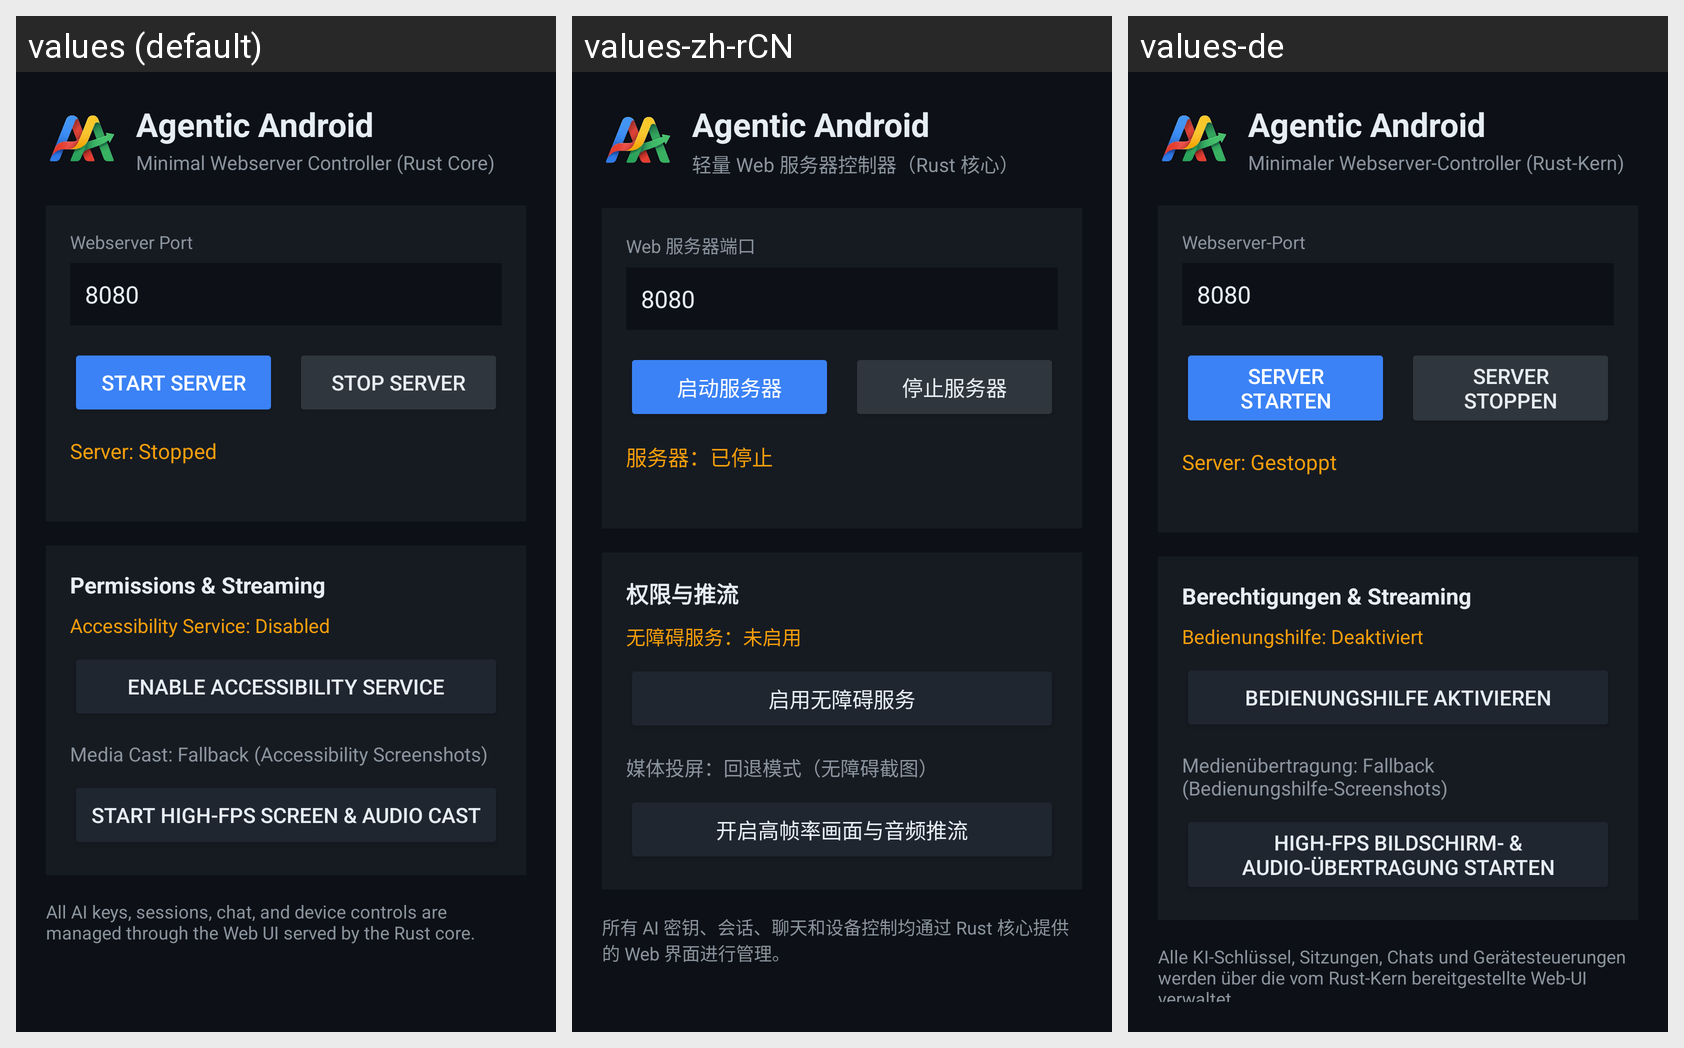

Translations of the strings shown on this Android screen, per locale in the grid:
Android screen res/layout/activity_main.xml rendered under 3 locales, left to right: values (default), values-zh-rCN, values-de. Device: Nexus 5 (rendered at 1080×1920; each locale shown at half size, 540×960, under a caption strip naming it); theme Theme.AgenticAndroid.
Strings drawn on this screen, with the default value and each locale's value (text and hints the layout hard-codes, and strings that could not be matched under every locale, appear in the picture but are not listed):

app_name
  values: Agentic Android
  values-zh-rCN: Agentic Android
  values-de: Agentic Android

subtitle_controller
  values: Minimal Webserver Controller (Rust Core)
  values-zh-rCN: 轻量 Web 服务器控制器（Rust 核心）
  values-de: Minimaler Webserver-Controller (Rust-Kern)

label_webserver_port
  values: Webserver Port
  values-zh-rCN: Web 服务器端口
  values-de: Webserver-Port

btn_start_server
  values: Start Server
  values-zh-rCN: 启动服务器
  values-de: Server starten

btn_stop_server
  values: Stop Server
  values-zh-rCN: 停止服务器
  values-de: Server stoppen

status_server_stopped
  values: Server: Stopped
  values-zh-rCN: 服务器：已停止
  values-de: Server: Gestoppt

section_permissions_streaming
  values: Permissions & Streaming
  values-zh-rCN: 权限与推流
  values-de: Berechtigungen & Streaming

status_accessibility_disabled
  values: Accessibility Service: Disabled
  values-zh-rCN: 无障碍服务：未启用
  values-de: Bedienungshilfe: Deaktiviert

btn_enable_accessibility
  values: Enable Accessibility Service
  values-zh-rCN: 启用无障碍服务
  values-de: Bedienungshilfe aktivieren

status_cast_fallback
  values: Media Cast: Fallback (Accessibility Screenshots)
  values-zh-rCN: 媒体投屏：回退模式（无障碍截图）
  values-de: Medienübertragung: Fallback (Bedienungshilfe-Screenshots)

btn_start_media_cast
  values: Start High-FPS Screen & Audio Cast
  values-zh-rCN: 开启高帧率画面与音频推流
  values-de: High-FPS Bildschirm- & Audio-Übertragung starten

footer_web_ui_hint
  values: All AI keys, sessions, chat, and device controls are managed through the Web UI served by the Rust core.
  values-zh-rCN: 所有 AI 密钥、会话、聊天和设备控制均通过 Rust 核心提供的 Web 界面进行管理。
  values-de: Alle KI-Schlüssel, Sitzungen, Chats und Gerätesteuerungen werden über die vom Rust-Kern bereitgestellte Web-UI verwaltet.
